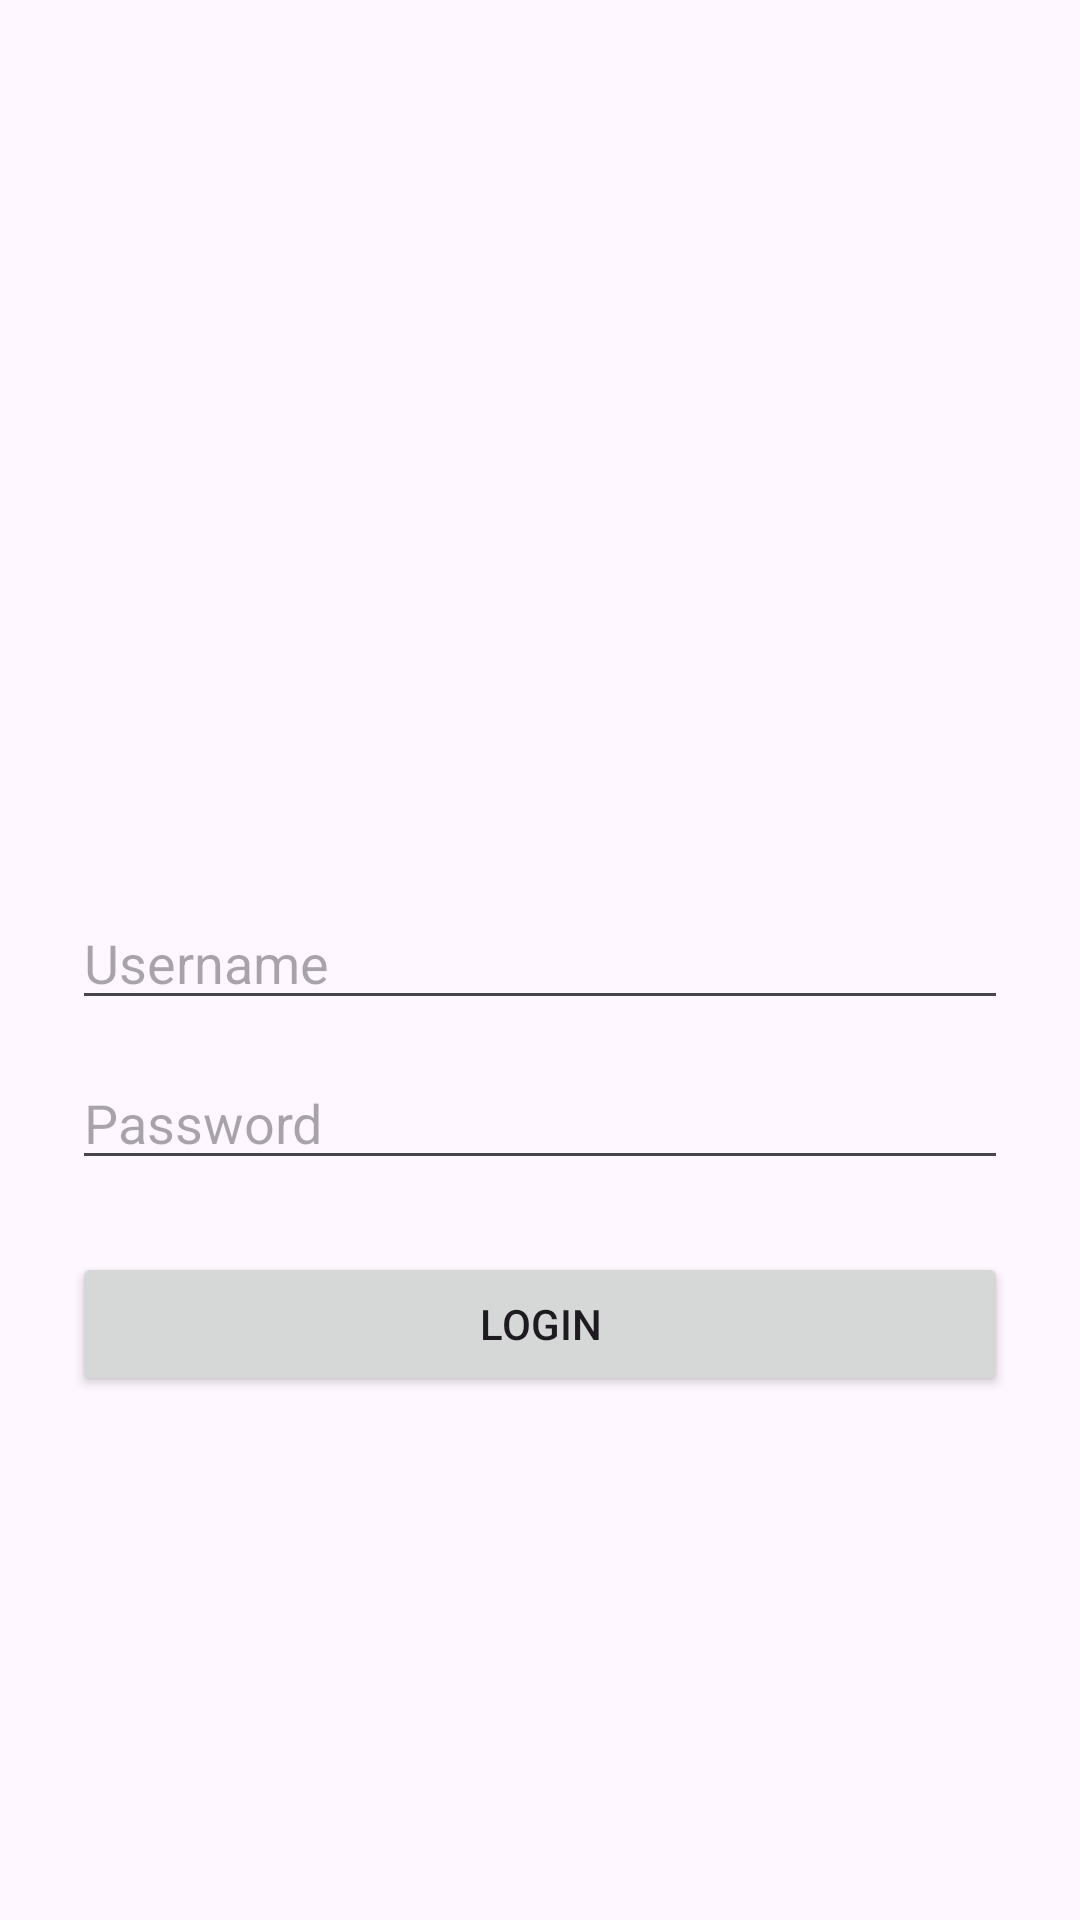

Reconstruct the res/layout file that produces this screen, plus the resources it refers to.
<!-- AndroidManifest.xml: application theme Theme.Mobiletono -->
<!-- res/layout/activity_auth.xml -->
<?xml version="1.0" encoding="utf-8"?>
<LinearLayout
    xmlns:android="http://schemas.android.com/apk/res/android"
    xmlns:tools="http://schemas.android.com/tools"
    android:id="@+id/main"
    android:layout_width="match_parent"
    android:layout_height="match_parent"
    android:orientation="vertical"
    android:gravity="center"
    android:padding="24dp"
    tools:context=".Pertemuan_6.LoginActivity">

    <ImageView
        android:id="@+id/imgLogo"
        android:layout_width="100dp"
        android:layout_height="100dp"
        android:src="@drawable/ic_launcher_foreground"
        android:contentDescription="Logo" />

    
    <EditText
        android:id="@+id/edtUsername"
        android:layout_width="match_parent"
        android:layout_height="wrap_content"
        android:hint="Username"
        android:inputType="text"
        android:layout_marginTop="24dp" />

    
    <EditText
        android:id="@+id/edtPassword"
        android:layout_width="match_parent"
        android:layout_height="wrap_content"
        android:hint="Password"
        android:inputType="textPassword"
        android:layout_marginTop="12dp" />

    <Button
        android:id="@+id/btnLogin"
        android:layout_width="match_parent"
        android:layout_height="wrap_content"
        android:text="Login"
        android:layout_marginTop="24dp" />

</LinearLayout>
<!-- resources referenced by this layout -->
<resources>
  <style name="Theme.Mobiletono" parent="Base.Theme.Mobiletono" />
  <style name="Base.Theme.Mobiletono" parent="Theme.Material3.DayNight.NoActionBar">
          
          
      </style>
</resources>
